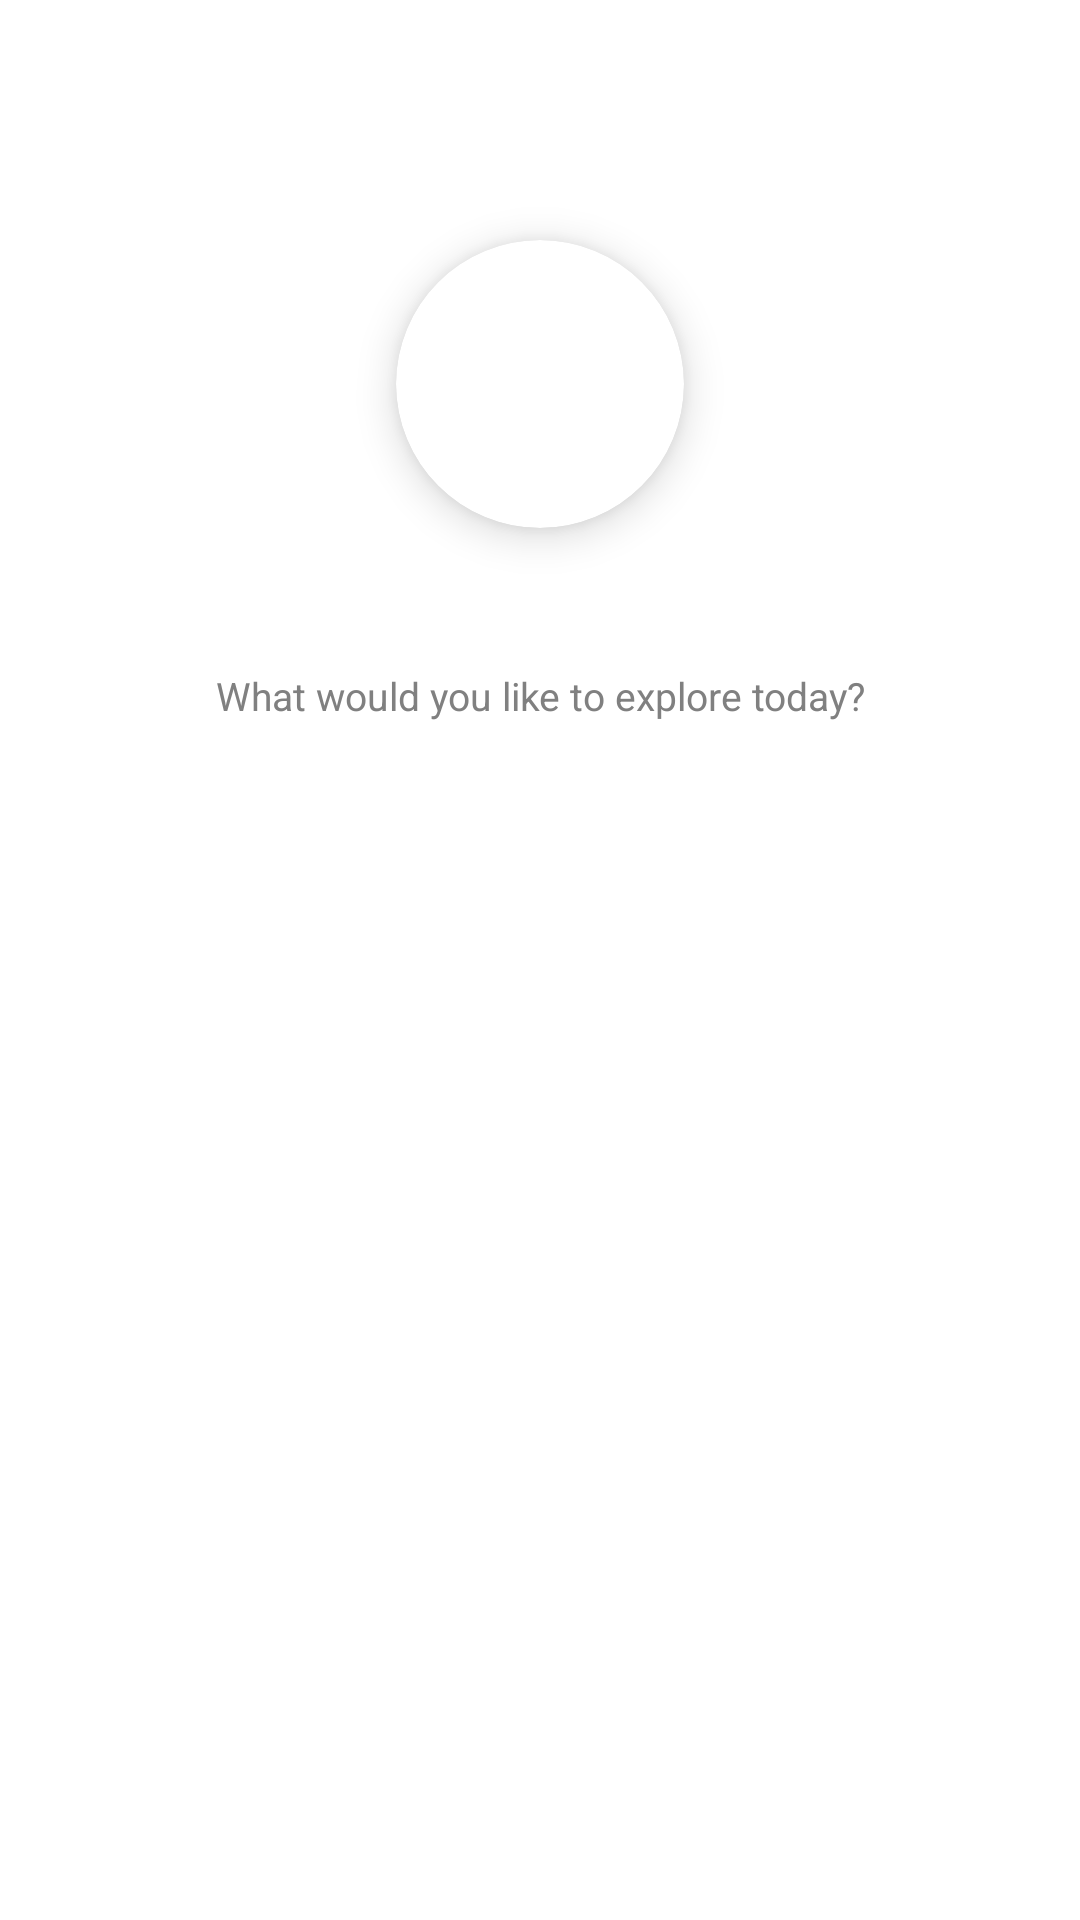

This screen was rendered from an Android layout file. Write that file and the resources it references.
<!-- AndroidManifest.xml: application theme Theme.XmlApplication -->
<!-- res/layout/activity_home.xml -->
<?xml version="1.0" encoding="utf-8"?>
<androidx.constraintlayout.widget.ConstraintLayout
    xmlns:android="http://schemas.android.com/apk/res/android"
    xmlns:app="http://schemas.android.com/apk/res-auto"
    xmlns:tools="http://schemas.android.com/tools"
    android:id="@+id/main"
    android:layout_width="match_parent"
    android:layout_height="match_parent"
    tools:context=".HomeActivity">

    
    <View
        android:id="@+id/headerBackground"
        android:layout_width="0dp"
        android:layout_height="220dp"
        app:layout_constraintTop_toTopOf="parent"
        app:layout_constraintStart_toStartOf="parent"
        app:layout_constraintEnd_toEndOf="parent" />

    
    <ImageButton
        android:id="@+id/btnLogout"
        android:layout_width="44dp"
        android:layout_height="44dp"
        android:layout_marginTop="20dp"
        android:layout_marginEnd="16dp"
        android:background="@android:color/transparent"
        android:src="@android:drawable/ic_lock_power_off"
        app:tint="@color/white"
        android:contentDescription="Log out"
        app:layout_constraintTop_toTopOf="parent"
        app:layout_constraintEnd_toEndOf="parent" />

    
    <androidx.cardview.widget.CardView
        android:id="@+id/avatarCard"
        android:layout_width="96dp"
        android:layout_height="96dp"
        app:cardCornerRadius="48dp"
        app:cardElevation="8dp"
        app:cardBackgroundColor="@color/white"
        app:layout_constraintTop_toTopOf="parent"
        app:layout_constraintStart_toStartOf="parent"
        app:layout_constraintEnd_toEndOf="parent"
        android:layout_marginTop="80dp">

        <ImageView
            android:id="@+id/ivAvatar"
            android:layout_width="match_parent"
            android:layout_height="match_parent"
            android:padding="4dp"
            android:scaleType="centerCrop"
            android:contentDescription="User avatar" />

    </androidx.cardview.widget.CardView>

    <TextView
        android:id="@+id/tvWelcome"
        android:layout_width="wrap_content"
        android:layout_height="wrap_content"
        android:textSize="20sp"
        android:textStyle="bold"
        android:textColor="@color/black"
        android:layout_marginTop="16dp"
        app:layout_constraintTop_toBottomOf="@id/avatarCard"
        app:layout_constraintStart_toStartOf="parent"
        app:layout_constraintEnd_toEndOf="parent"
        tools:text="Welcome, Emily" />

    <TextView
        android:id="@+id/tvSubtitle"
        android:layout_width="wrap_content"
        android:layout_height="wrap_content"
        android:text="What would you like to explore today?"
        android:textSize="13sp"
        android:textColor="@color/gray"
        android:layout_marginTop="4dp"
        app:layout_constraintTop_toBottomOf="@id/tvWelcome"
        app:layout_constraintStart_toStartOf="parent"
        app:layout_constraintEnd_toEndOf="parent" />

</androidx.constraintlayout.widget.ConstraintLayout>
<!-- resources referenced by this layout -->
<resources>
  <color name="black">#FF000000</color>
  <color name="gray">#808080</color>
  <color name="white">#FFFFFFFF</color>
  <style name="Theme.XmlApplication" parent="Base.Theme.XmlApplication">
          
      </style>
  <style name="Base.Theme.XmlApplication" parent="Theme.Material3.DayNight.NoActionBar">
          
          <item name="colorPrimary">@color/brand_primary</item>
          <item name="colorPrimaryVariant">@color/brand_primary_dark</item>
          <item name="colorOnPrimary">@color/white</item>
          <item name="colorSecondary">@color/brand_secondary</item>
          <item name="colorSecondaryVariant">@color/brand_secondary</item>
          <item name="colorOnSecondary">@color/white</item>
  
          
          <item name="android:statusBarColor">@color/brand_primary_dark</item>
          <item name="android:windowLightStatusBar">false</item>
  
          
          <item name="android:navigationBarColor">@color/brand_primary_dark</item>
  
          
          <item name="android:windowBackground">@color/white</item>
      </style>
  <color name="brand_primary">#6C63FF</color>
  <color name="brand_primary_dark">#5A52D5</color>
  <color name="brand_secondary">#FF6584</color>
</resources>
